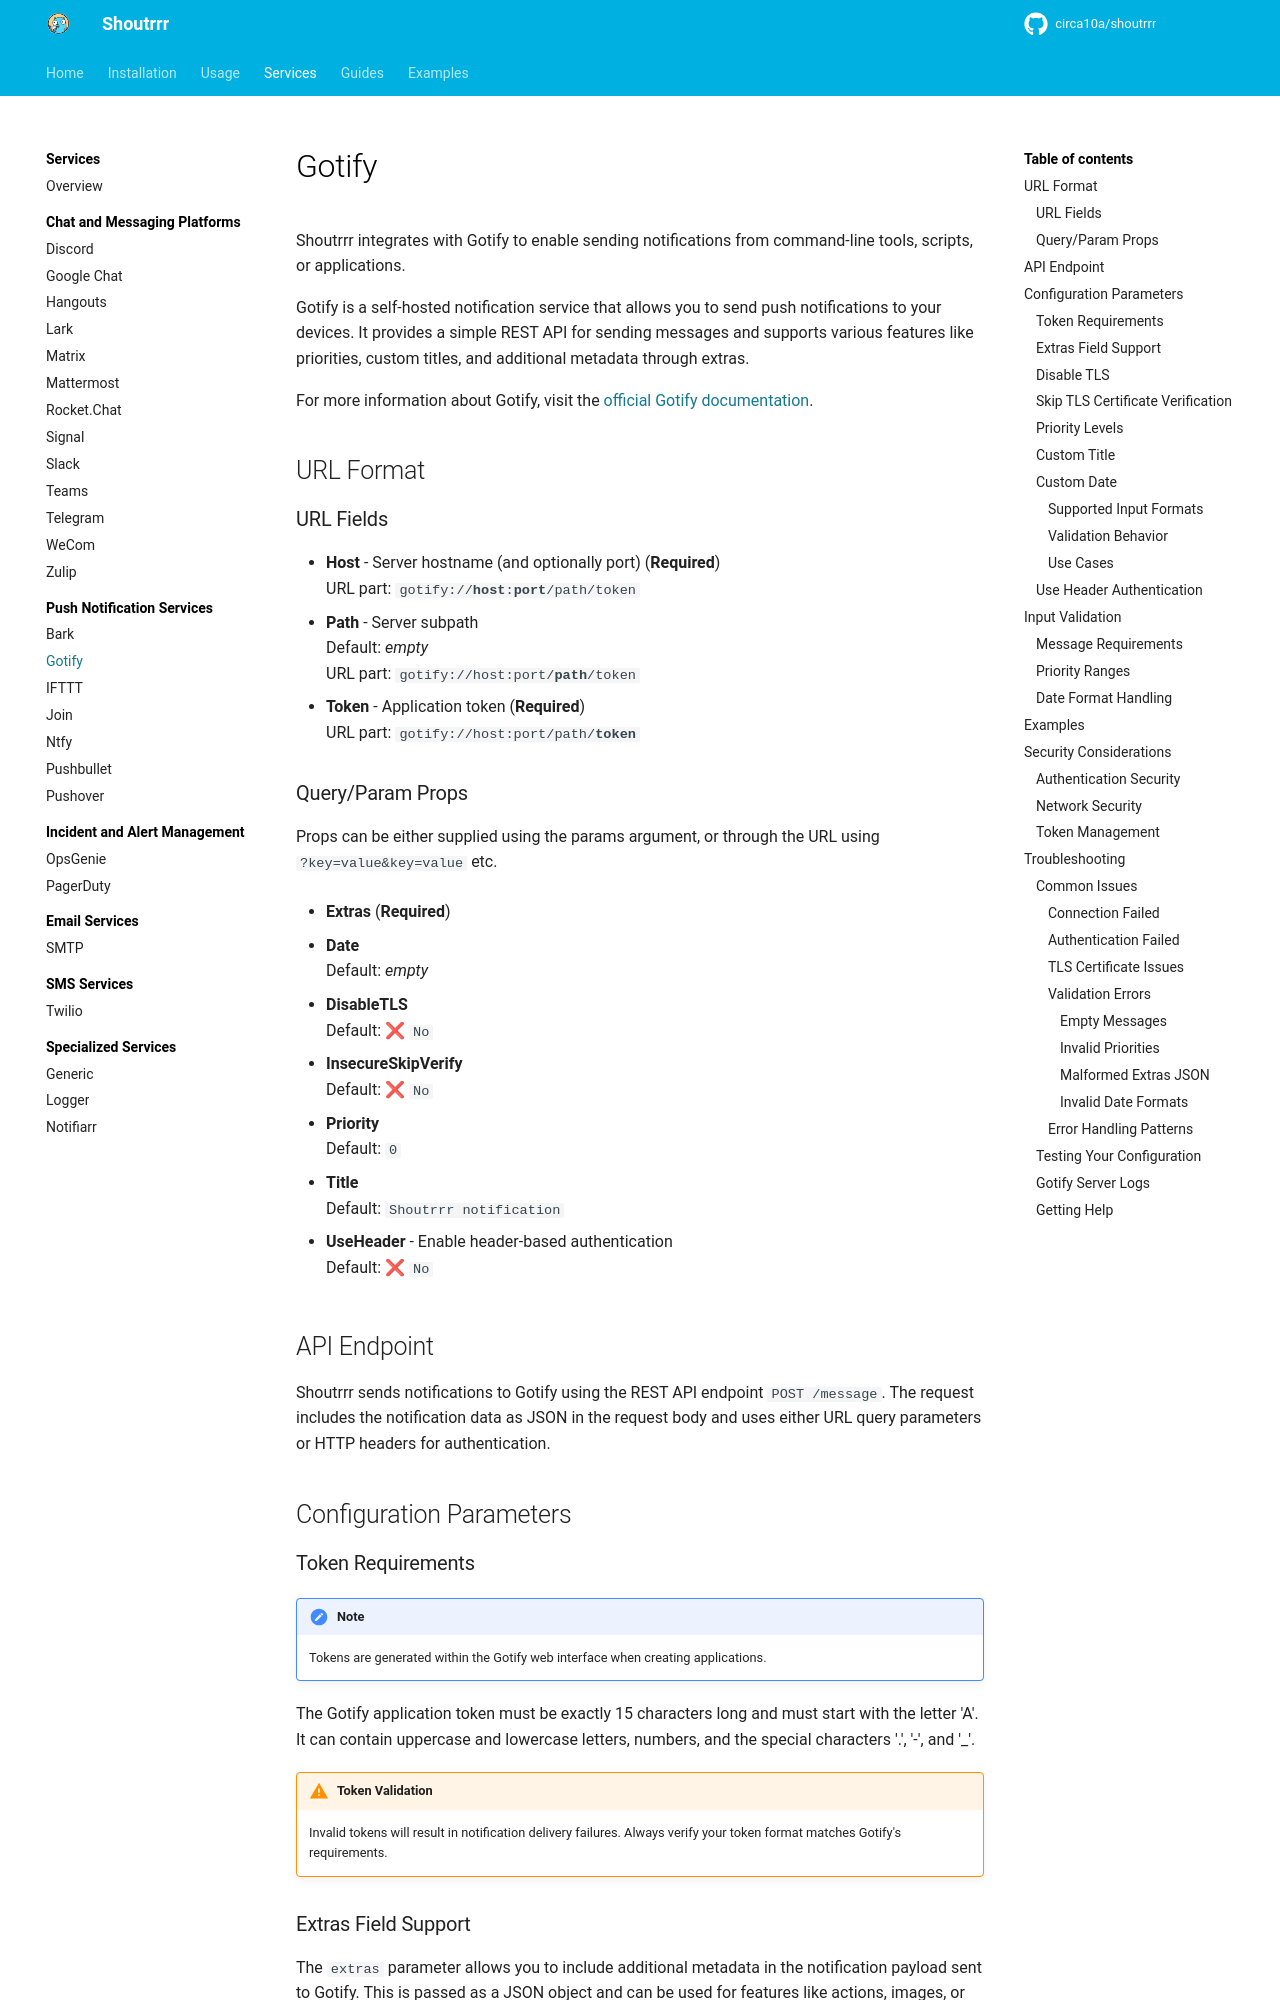

repository: circa10a/shoutrrr · page: dev/services/push/gotify/index.html · generator: mkdocs

# Gotify

Shoutrrr integrates with Gotify to enable sending notifications from command-line tools, scripts, or applications.

Gotify is a self-hosted notification service that allows you to send push notifications to your devices. It provides a simple REST API for sending messages and supports various features like priorities, custom titles, and additional metadata through extras.

For more information about Gotify, visit the [official Gotify documentation](https://gotify.net/docs/).

## URL Format

--8<-- "docs/services/push/gotify/config.md"

## API Endpoint

Shoutrrr sends notifications to Gotify using the REST API endpoint `POST /message`.
The request includes the notification data as JSON in the request body and uses either URL query parameters or HTTP headers for authentication.

## Configuration Parameters

### Token Requirements

!!! Note
    Tokens are generated within the Gotify web interface when creating applications.

The Gotify application token must be exactly 15 characters long and must start with the letter 'A'.
It can contain uppercase and lowercase letters, numbers, and the special characters '.', '-', and '_'.

!!! Warning "Token Validation"
    Invalid tokens will result in notification delivery failures. Always verify your token format matches Gotify's requirements.

### Extras Field Support

The `extras` parameter allows you to include additional metadata in the notification payload sent to Gotify. This is passed as a JSON object and can be used for features like actions, images, or custom data that Gotify supports.

!!! Example "With extras for actions"

    ```uri
    gotify://gotify.example.com/message?token=AzyoeNS.D4iJLVa&extras=%7B%22action%22%3A%22view%22%2C%22url%22%3A%22https%3A%2F%2Fexample.com%22%7D
    ```

    This sends a notification with an action button that opens `https://example.com` when clicked.

!!! Example "With extras for images"

    ```uri
    gotify://gotify.example.com/message?token=AzyoeNS.D4iJLVa&extras=%7B%22image%22%3A%22https%3A%2F%2Fexample.com%2Fimage.png%22%7D
    ```

    This includes an image URL in the notification.
